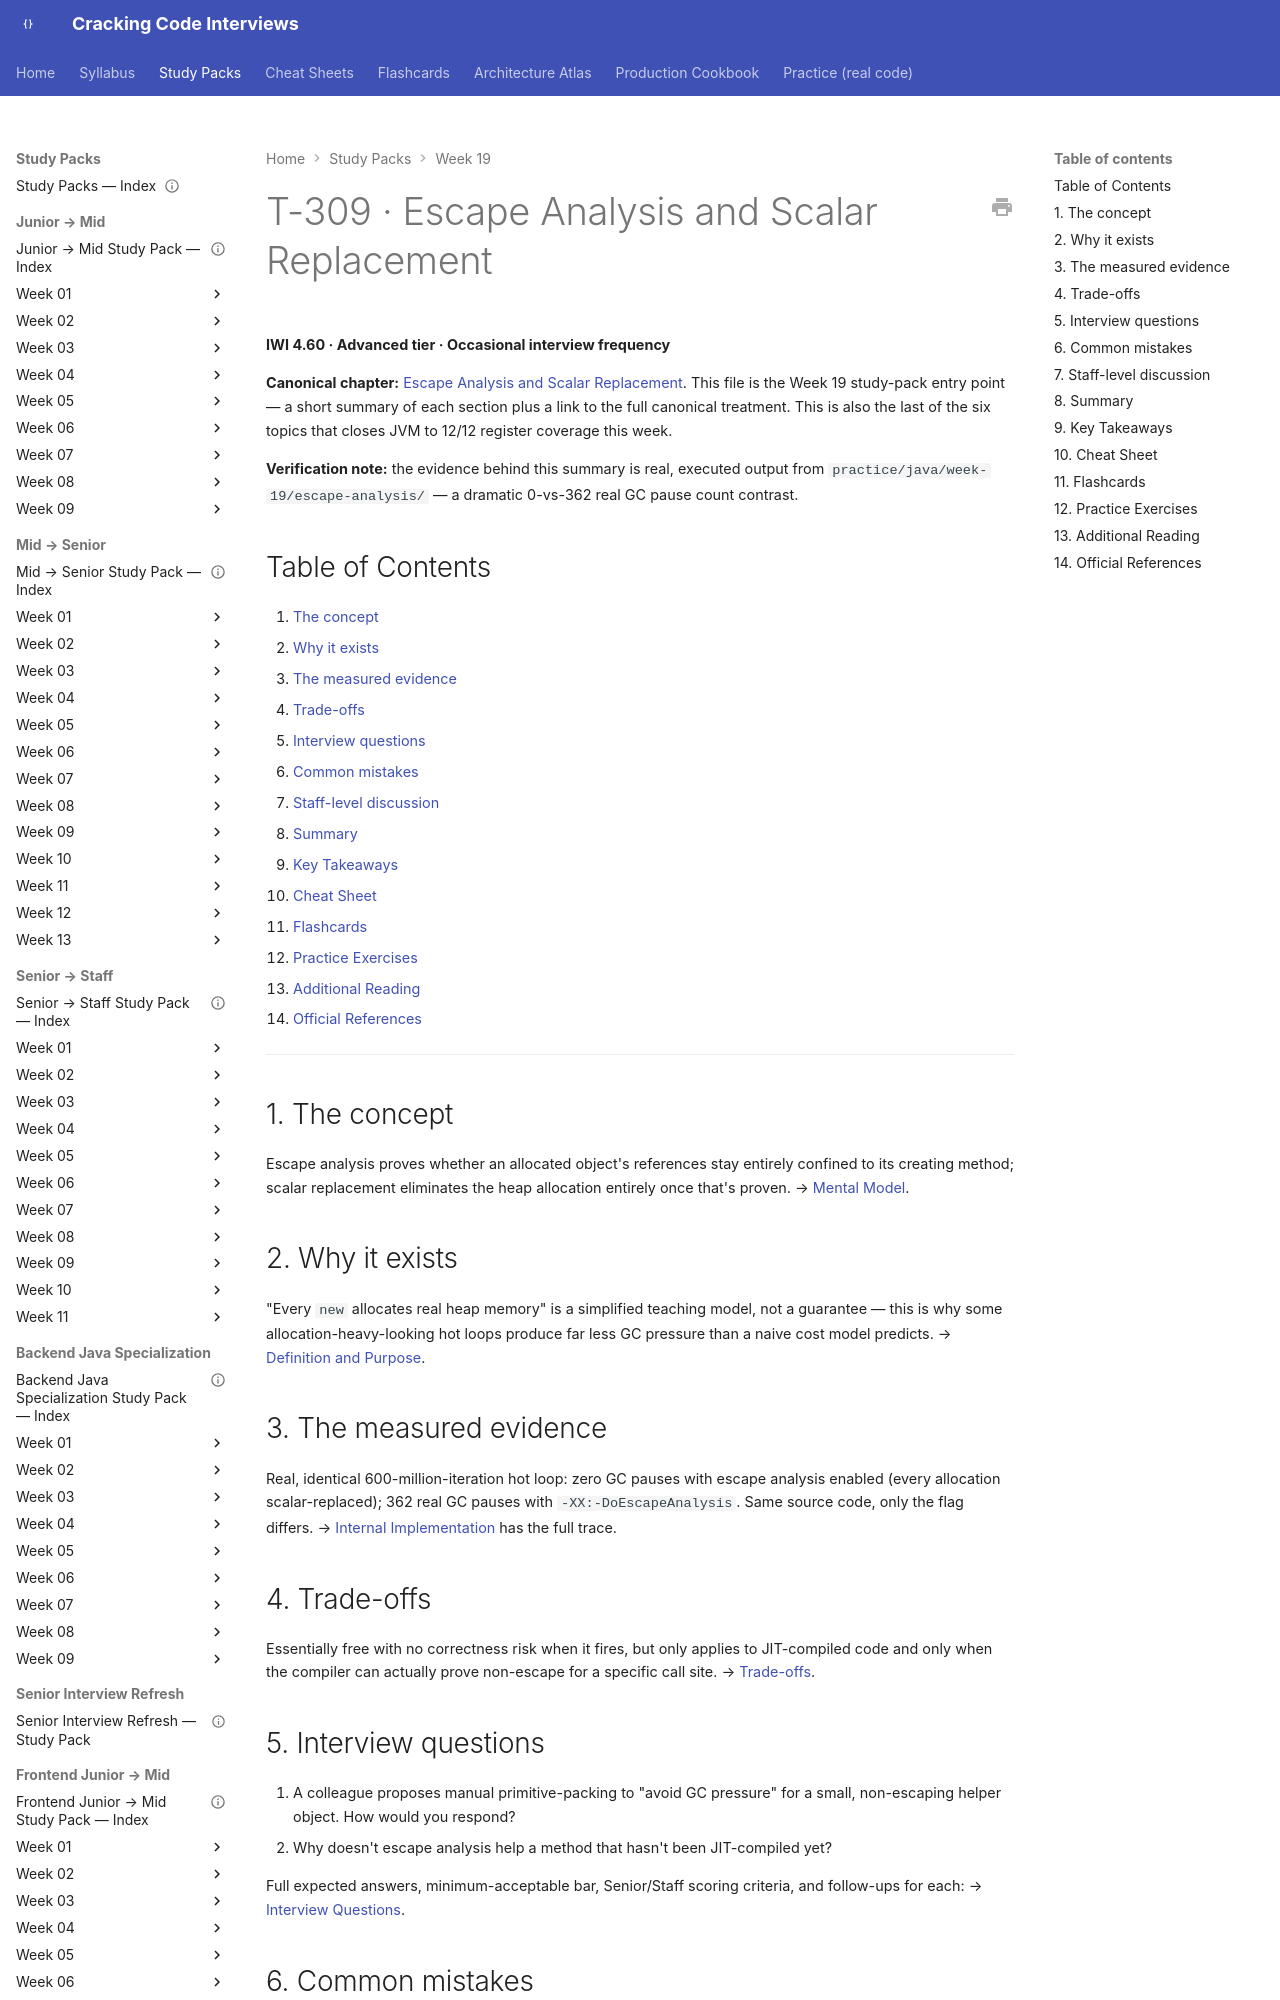

repository: JuanMelendres/cracking-code-interviews · page: study-packs/week-19/06-escape-analysis-and-scalar-replacement/index.html · generator: mkdocs

---
title: "T-309 · Escape Analysis and Scalar Replacement"
topic_id: T-309
domain: JVM
tier: Advanced
iwi: 4.60
prerequisites: [T-308]
unlocks: []
week: 19
last_reviewed: 2026-08-02
canonical: ../../syllabus/02-java/jvm-internals/escape-analysis-and-scalar-replacement.md
---

# T-309 · Escape Analysis and Scalar Replacement

**IWI 4.60 · Advanced tier · Occasional interview frequency**

**Canonical chapter:** [Escape Analysis and Scalar Replacement](../../syllabus/02-java/jvm-internals/escape-analysis-and-scalar-replacement.md). This file is the Week 19 study-pack entry point — a short summary of each section plus a link to the full canonical treatment. This is also the last of the six topics that closes JVM to 12/12 register coverage this week.

**Verification note:** the evidence behind this summary is real, executed output from `practice/java/week-19/escape-analysis/` — a dramatic 0-vs-362 real GC pause count contrast.

## Table of Contents

1. [The concept](#1-the-concept)
2. [Why it exists](#2-why-it-exists)
3. [The measured evidence](#3-the-measured-evidence)
4. [Trade-offs](#4-trade-offs)
5. [Interview questions](#5-interview-questions)
6. [Common mistakes](#6-common-mistakes)
7. [Staff-level discussion](#7-staff-level-discussion)
8. [Summary](#8-summary)
9. [Key Takeaways](#9-key-takeaways)
10. [Cheat Sheet](#10-cheat-sheet)
11. [Flashcards](#11-flashcards)
12. [Practice Exercises](#12-practice-exercises)
13. [Additional Reading](#13-additional-reading)
14. [Official References](#14-official-references)

---

## 1. The concept

Escape analysis proves whether an allocated object's references stay entirely confined to its creating method; scalar replacement eliminates the heap allocation entirely once that's proven. → [Mental Model](../../syllabus/02-java/jvm-internals/escape-analysis-and-scalar-replacement.md#mental-model).

## 2. Why it exists

"Every `new` allocates real heap memory" is a simplified teaching model, not a guarantee — this is why some allocation-heavy-looking hot loops produce far less GC pressure than a naive cost model predicts. → [Definition and Purpose](../../syllabus/02-java/jvm-internals/escape-analysis-and-scalar-replacement.md#definition-and-purpose).
